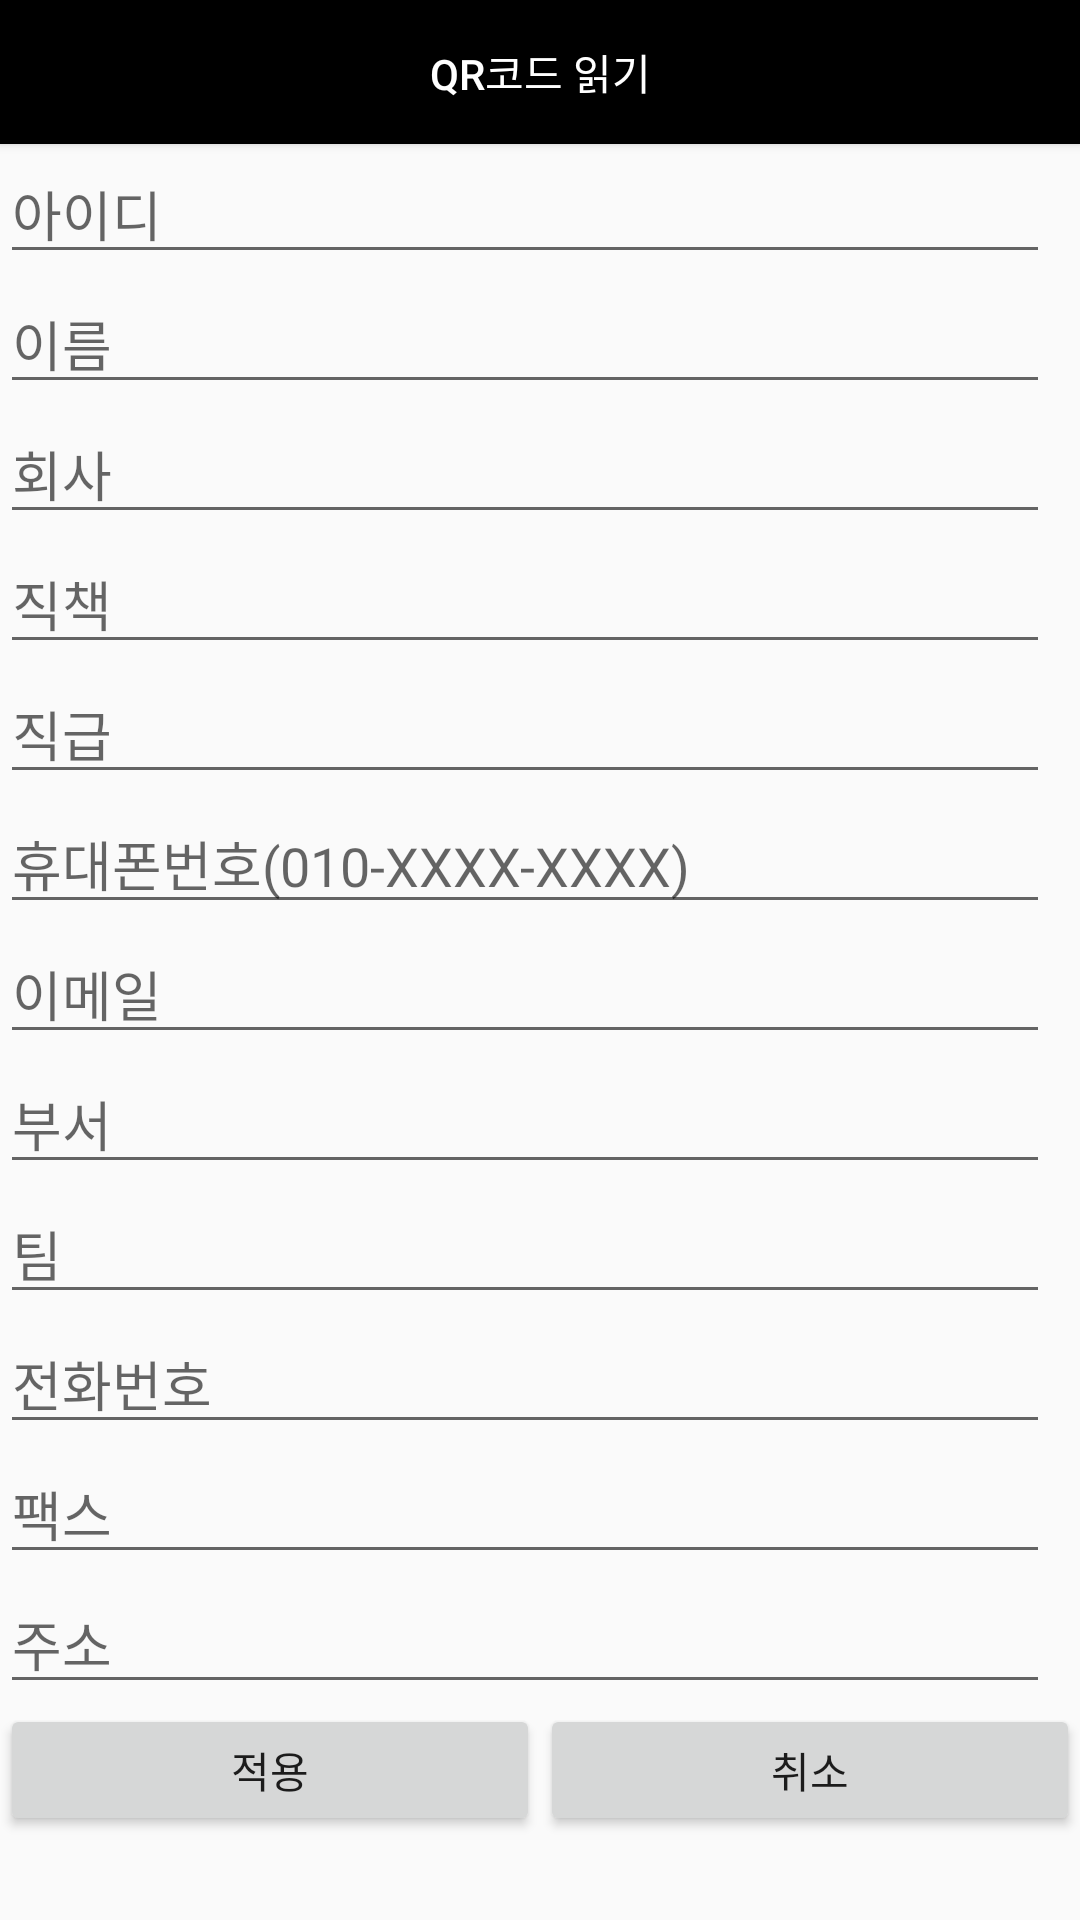

The Android layout XML behind this screen, and the referenced resources:
<!-- AndroidManifest.xml: application theme AppTheme -->
<!-- res/layout/activity_register_bcactivity.xml -->
<?xml version="1.0" encoding="utf-8"?>
<ScrollView xmlns:android="http://schemas.android.com/apk/res/android"
    xmlns:tools="http://schemas.android.com/tools"
    android:id="@+id/ScrollView1"
    android:layout_width="match_parent"
    android:layout_height="match_parent"
    tools:context=".Frag2.registerBCactivity">

    <LinearLayout
        android:layout_width="match_parent"
        android:layout_height="match_parent"
        android:orientation="vertical">

        <Button
            android:id="@+id/btn_start_qrcode_reader"
            android:layout_width="match_parent"
            android:layout_height="wrap_content"
            android:layout_weight="1"
            android:background="#000000"
            android:textColor="#ffffff"
            android:text="QR코드 읽기" />



        <EditText
            android:id="@+id/idText"
            android:layout_width="350dp"
            android:layout_height="wrap_content"
            android:ems="10"
            android:hint="아이디"
            android:inputType="textPersonName" />
        <EditText
            android:id="@+id/nameText"
            android:layout_width="350dp"
            android:layout_height="wrap_content"
            android:ems="10"
            android:hint="이름"
            android:inputType="textPersonName" />

        <EditText
            android:id="@+id/comText"
            android:layout_width="350dp"
            android:layout_height="wrap_content"
            android:ems="10"
            android:hint="회사"
            android:inputType="textPersonName" />

        <EditText
            android:id="@+id/posiText"
            android:layout_width="350dp"
            android:layout_height="wrap_content"
            android:ems="10"
            android:hint="직책"
            android:inputType="textPersonName" />

        <EditText
            android:id="@+id/dutyText"
            android:layout_width="350dp"
            android:layout_height="wrap_content"
            android:ems="10"
            android:hint="직급"
            android:inputType="textPersonName" />

        <EditText
            android:id="@+id/phoneText"
            android:layout_width="350dp"
            android:layout_height="wrap_content"
            android:ems="10"
            android:hint="휴대폰번호(010-XXXX-XXXX)"
            android:inputType="textPersonName" />

        <EditText
            android:id="@+id/mailText"
            android:layout_width="350dp"
            android:layout_height="wrap_content"
            android:ems="10"
            android:hint="이메일"
            android:inputType="textPersonName" />

        <EditText
            android:id="@+id/departText"
            android:layout_width="350dp"
            android:layout_height="wrap_content"
            android:ems="10"
            android:hint="부서"
            android:inputType="textPersonName" />

        <EditText
            android:id="@+id/teamText"
            android:layout_width="350dp"
            android:layout_height="wrap_content"
            android:ems="10"
            android:hint="팀"
            android:inputType="textPersonName" />

        <EditText
            android:id="@+id/telText"
            android:layout_width="350dp"
            android:layout_height="wrap_content"
            android:ems="10"
            android:hint="전화번호"
            android:inputType="textPersonName" />

        <EditText
            android:id="@+id/faxText"
            android:layout_width="350dp"
            android:layout_height="wrap_content"
            android:ems="10"
            android:hint="팩스"
            android:inputType="textPersonName" />

        <EditText
            android:id="@+id/addText"
            android:layout_width="350dp"
            android:layout_height="wrap_content"
            android:ems="10"
            android:hint="주소"
            android:inputType="textPersonName" />

        <LinearLayout
            android:layout_width="match_parent"
            android:layout_height="match_parent"
            android:orientation="horizontal">

            <Button
                android:id="@+id/registerButton"
                android:layout_width="352dp"
                android:layout_height="44dp"
                android:layout_weight="1"
                android:text="적용"
                tools:layout_editor_absoluteX="16dp"
                tools:layout_editor_absoluteY="263dp" />

            <Button
                android:id="@+id/cancelButton"
                android:layout_width="352dp"
                android:layout_height="44dp"
                android:layout_weight="1"
                android:text="취소"
                tools:layout_editor_absoluteX="16dp"
                tools:layout_editor_absoluteY="263dp" />
        </LinearLayout>

    </LinearLayout>
</ScrollView>
<!-- resources referenced by this layout -->
<resources>
  <style parent="Theme.AppCompat.Light.DarkActionBar" name="AppTheme">
      
      <item name="colorPrimary">@color/colorPrimary</item>
      <item name="colorPrimaryDark">@color/colorPrimaryDark</item>
      <item name="colorAccent">@color/colorAccent</item>
      <item name="android:statusBarColor">#000</item>
      
  
      <item name="windowActionBar">false</item>
      <item name="windowNoTitle">true</item>
  
  </style>
  <!-- not gathered from this repository: default colours our renderer supplied (Android Studio template values) -->
  <color name="colorPrimary">#FF6200EE</color>
  <color name="colorPrimaryDark">#FF3700B3</color>
  <color name="colorAccent">#FF03DAC5</color>
</resources>
